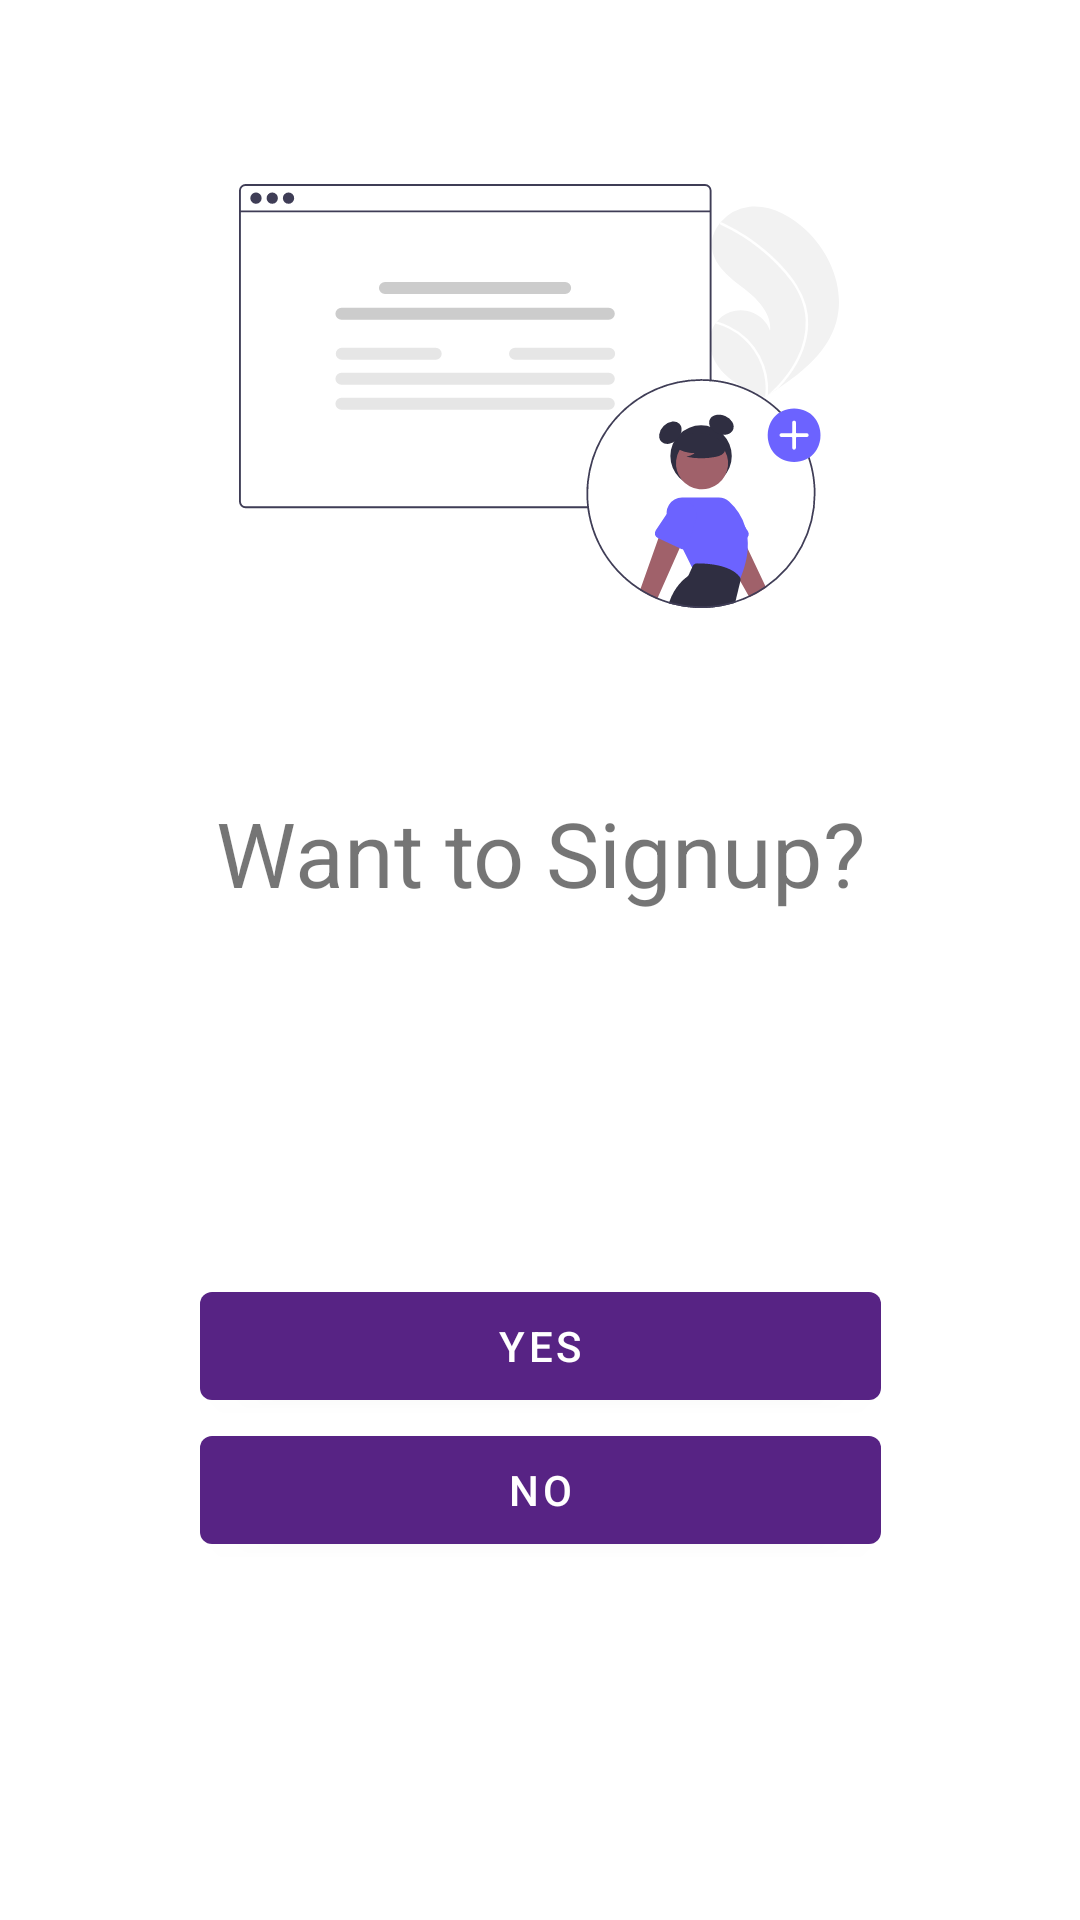

This screen was rendered from an Android layout file. Write that file and the resources it references.
<!-- AndroidManifest.xml: application theme Theme.MathWiz -->
<!-- res/layout/fragment_want_signup.xml -->
<?xml version="1.0" encoding="utf-8"?>
<androidx.constraintlayout.widget.ConstraintLayout xmlns:android="http://schemas.android.com/apk/res/android"
    xmlns:app="http://schemas.android.com/apk/res-auto"
    xmlns:tools="http://schemas.android.com/tools"
    android:id="@+id/frameLayout3"
    android:layout_width="match_parent"
    android:layout_height="match_parent"
    tools:context=".fragments.login.WantSignupFragment">

    <ImageView
        android:id="@+id/wantSignupImage"
        android:layout_width="200dp"
        android:layout_height="200dp"
        android:layout_marginTop="32dp"
        android:src="@drawable/ic_undraw_add_user_re_5oib"
        app:layout_constraintHorizontal_bias="0.497"
        app:layout_constraintLeft_toLeftOf="parent"
        app:layout_constraintRight_toRightOf="parent"
        app:layout_constraintTop_toTopOf="parent" />

    <TextView
        android:id="@+id/newUserText"
        android:layout_width="match_parent"
        android:layout_height="wrap_content"
        android:layout_marginTop="32dp"
        android:text="@string/title_want_signup"
        android:textAlignment="center"
        android:textSize="30sp"
        app:layout_constraintHorizontal_bias="0.0"
        app:layout_constraintLeft_toLeftOf="parent"
        app:layout_constraintRight_toRightOf="parent"
        app:layout_constraintTop_toBottomOf="@id/wantSignupImage" />

    <RelativeLayout
        android:id="@+id/changePasswordButtonBox"
        android:layout_width="227dp"
        android:layout_height="97dp"
        app:layout_constraintBottom_toBottomOf="parent"
        app:layout_constraintLeft_toLeftOf="parent"
        app:layout_constraintRight_toRightOf="parent"
        app:layout_constraintTop_toBottomOf="@+id/newUserText">

        <Button
            android:id="@+id/yesButton"
            android:layout_width="250dp"
            android:layout_height="wrap_content"
            android:layout_above="@id/noButton"
            android:text="@string/yes" />

        <Button
            android:id="@+id/noButton"
            android:layout_width="250dp"
            android:layout_height="wrap_content"
            android:layout_alignParentBottom="true"
            android:text="@string/no" />

    </RelativeLayout>

</androidx.constraintlayout.widget.ConstraintLayout>
<!-- resources referenced by this layout -->
<resources>
  <!-- drawable ic_undraw_add_user_re_5oib: vector/xml drawable (drawable, 9936 chars, omitted) -->
  <string name="no">No</string>
  <string name="title_want_signup">Want to Signup?</string>
  <string name="yes">Yes</string>
  <style name="Theme.MathWiz" parent="Theme.MaterialComponents.DayNight.DarkActionBar">
          
          <item name="colorPrimary">@color/mathwiz_purple</item>
          <item name="colorPrimaryVariant">@color/mathwiz_opaque_purple</item>
          <item name="colorOnPrimary">@color/white</item>
          
          <item name="colorSecondary">@color/teal_200</item>
          <item name="colorSecondaryVariant">@color/teal_700</item>
          <item name="colorOnSecondary">@color/black</item>
          
          <item name="android:statusBarColor" tools:targetApi="l">?attr/colorPrimaryVariant</item>
          
      </style>
  <color name="mathwiz_purple">#572384</color>
  <color name="mathwiz_opaque_purple">#8235c4</color>
  <color name="white">#FFFFFFFF</color>
  <color name="teal_200">#FF03DAC5</color>
  <color name="teal_700">#FF018786</color>
  <color name="black">#FF000000</color>
</resources>
